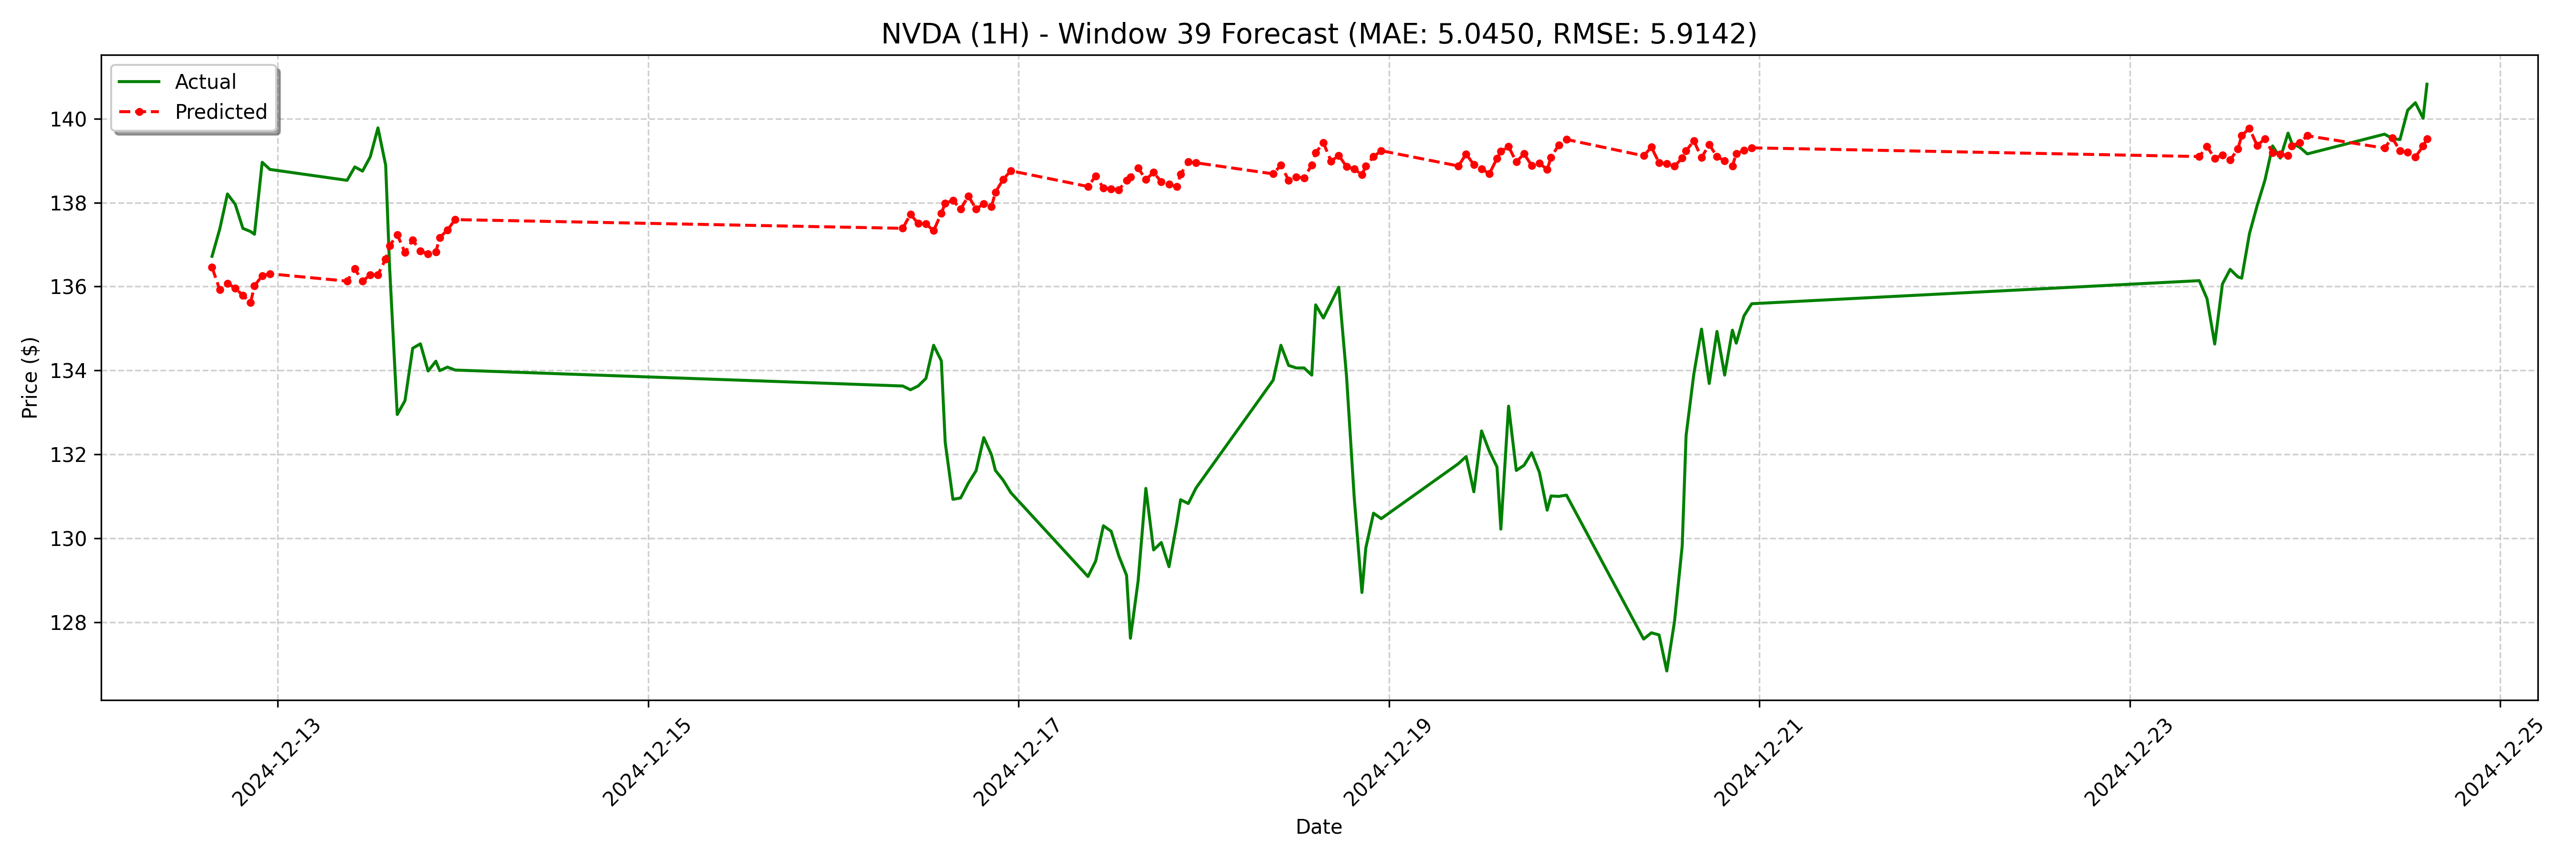

Values plotted in this chart, from the file beside it:
date, actual, forecast
2024-12-12 15:30:00, 136.7, 136.5
2024-12-12 16:30:00, 137.4, 135.9
2024-12-12 17:30:00, 138.2, 136.1
2024-12-12 18:30:00, 138, 136
2024-12-12 19:30:00, 137.4, 135.8
2024-12-12 20:30:00, 137.3, 135.6
2024-12-12 21:00:00, 137.2, 136
2024-12-12 22:00:00, 139, 136.3
2024-12-12 23:00:00, 138.8, 136.3
2024-12-13 09:00:00, 138.5, 136.1
2024-12-13 10:00:00, 138.8, 136.4
2024-12-13 11:00:00, 138.8, 136.1
2024-12-13 12:00:00, 139.1, 136.3
2024-12-13 13:00:00, 139.8, 136.3
2024-12-13 14:00:00, 138.9, 136.7
2024-12-13 14:30:00, 136.5, 137
2024-12-13 15:30:00, 132.9, 137.2
2024-12-13 16:30:00, 133.3, 136.8
2024-12-13 17:30:00, 134.5, 137.1
2024-12-13 18:30:00, 134.6, 136.8
2024-12-13 19:30:00, 134, 136.8
2024-12-13 20:30:00, 134.2, 136.8
2024-12-13 21:00:00, 134, 137.2
2024-12-13 22:00:00, 134.1, 137.3
2024-12-13 23:00:00, 134, 137.6
2024-12-16 09:00:00, 133.6, 137.4
2024-12-16 10:00:00, 133.5, 137.7
2024-12-16 11:00:00, 133.6, 137.5
2024-12-16 12:00:00, 133.8, 137.5
2024-12-16 13:00:00, 134.6, 137.3
2024-12-16 14:00:00, 134.2, 137.7
2024-12-16 14:30:00, 132.3, 138
2024-12-16 15:30:00, 130.9, 138.1
2024-12-16 16:30:00, 131, 137.8
2024-12-16 17:30:00, 131.3, 138.2
2024-12-16 18:30:00, 131.6, 137.9
2024-12-16 19:30:00, 132.4, 138
2024-12-16 20:30:00, 132, 137.9
2024-12-16 21:00:00, 131.6, 138.2
2024-12-16 22:00:00, 131.4, 138.5
2024-12-16 23:00:00, 131.1, 138.8
2024-12-17 09:00:00, 129.1, 138.4
2024-12-17 10:00:00, 129.5, 138.6
2024-12-17 11:00:00, 130.3, 138.3
2024-12-17 12:00:00, 130.2, 138.3
2024-12-17 13:00:00, 129.6, 138.3
2024-12-17 14:00:00, 129.1, 138.5
2024-12-17 14:30:00, 127.6, 138.6
2024-12-17 15:30:00, 129, 138.8
2024-12-17 16:30:00, 131.2, 138.5
2024-12-17 17:30:00, 129.7, 138.7
2024-12-17 18:30:00, 129.9, 138.5
2024-12-17 19:30:00, 129.3, 138.4
2024-12-17 20:30:00, 130.4, 138.4
2024-12-17 21:00:00, 130.9, 138.7
2024-12-17 22:00:00, 130.8, 139
2024-12-17 23:00:00, 131.2, 138.9
2024-12-18 09:00:00, 133.8, 138.7
2024-12-18 10:00:00, 134.6, 138.9
2024-12-18 11:00:00, 134.1, 138.5
... 68 more rows
